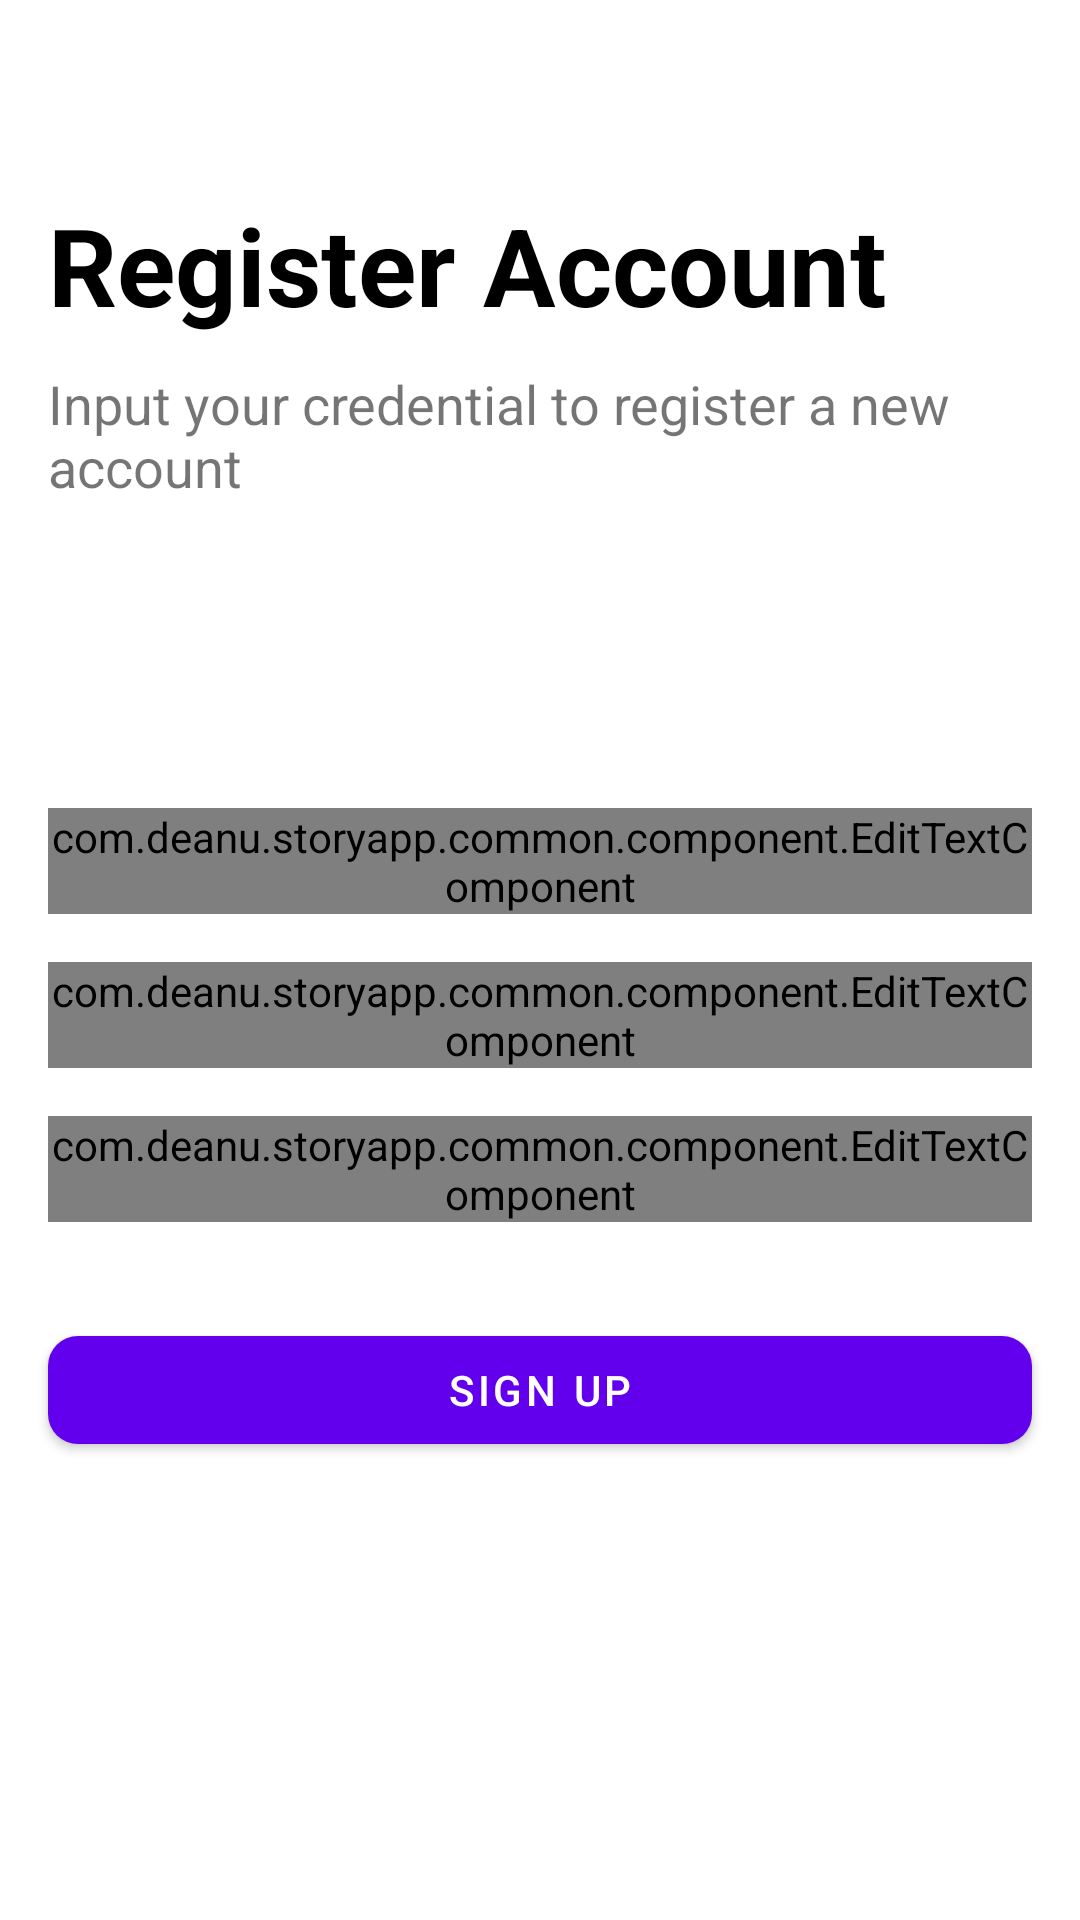

Android layout source for this screen:
<!-- AndroidManifest.xml: application theme Theme.StoryApp -->
<!-- res/layout/fragment_register.xml -->
<?xml version="1.0" encoding="utf-8"?>
<androidx.constraintlayout.widget.ConstraintLayout xmlns:android="http://schemas.android.com/apk/res/android"
    xmlns:app="http://schemas.android.com/apk/res-auto"
    xmlns:tools="http://schemas.android.com/tools"
    android:layout_width="match_parent"
    android:layout_height="match_parent"
    tools:context=".login.LoginFragment">

    <androidx.constraintlayout.widget.Guideline
        android:id="@+id/guideline1"
        android:layout_width="wrap_content"
        android:layout_height="wrap_content"
        android:orientation="horizontal"
        app:layout_constraintGuide_percent="0.1" />

    <TextView
        android:id="@+id/tv_title"
        android:layout_width="match_parent"
        android:layout_height="wrap_content"
        android:layout_marginHorizontal="16dp"
        android:text="@string/register_title"
        android:textColor="@android:color/black"
        android:textSize="@dimen/header_text_size"
        android:textStyle="bold"
        app:layout_constraintEnd_toEndOf="parent"
        app:layout_constraintStart_toStartOf="parent"
        app:layout_constraintTop_toTopOf="@id/guideline1" />

    <TextView
        android:id="@+id/tv_title_desc"
        android:layout_width="match_parent"
        android:layout_height="wrap_content"
        android:layout_marginHorizontal="16dp"
        android:layout_marginTop="10dp"
        android:text="@string/register_title_description"
        android:textSize="@dimen/sub_header_text_size"
        app:layout_constraintEnd_toEndOf="parent"
        app:layout_constraintStart_toStartOf="parent"
        app:layout_constraintTop_toBottomOf="@id/tv_title" />

    <com.deanu.storyapp.common.component.EditTextComponent
        android:id="@+id/edt_username"
        android:layout_width="match_parent"
        android:layout_height="wrap_content"
        android:layout_marginHorizontal="16dp"
        app:input_type="text"
        app:layout_constraintBottom_toTopOf="@+id/edt_email"
        app:layout_constraintStart_toStartOf="parent"
        app:layout_constraintTop_toBottomOf="@+id/tv_title_desc"
        app:layout_constraintVertical_bias="0.4"
        app:layout_constraintVertical_chainStyle="packed"
        app:text_hint="@string/username" />

    <com.deanu.storyapp.common.component.EditTextComponent
        android:id="@+id/edt_email"
        android:layout_width="match_parent"
        android:layout_height="wrap_content"
        android:layout_marginHorizontal="16dp"
        android:layout_marginTop="16dp"
        app:input_type="textEmailAddress"
        app:layout_constraintBottom_toTopOf="@+id/edt_password"
        app:layout_constraintStart_toStartOf="parent"
        app:layout_constraintTop_toBottomOf="@+id/edt_username"
        app:text_hint="@string/email_address" />

    <com.deanu.storyapp.common.component.EditTextComponent
        android:id="@+id/edt_password"
        android:layout_width="match_parent"
        android:layout_height="wrap_content"
        android:layout_marginHorizontal="16dp"
        android:layout_marginTop="16dp"
        app:input_type="textPassword"
        app:layout_constraintBottom_toTopOf="@+id/btn_sign_up"
        app:layout_constraintStart_toStartOf="parent"
        app:layout_constraintTop_toBottomOf="@+id/edt_email"
        app:text_hint="@string/password" />

    <com.google.android.material.button.MaterialButton
        android:id="@+id/btn_sign_up"
        android:layout_width="match_parent"
        android:layout_height="wrap_content"
        android:layout_marginHorizontal="16dp"
        android:layout_marginTop="32dp"
        android:text="@string/button_sign_up"
        app:cornerRadius="10dp"
        app:layout_constraintBottom_toBottomOf="parent"
        app:layout_constraintEnd_toEndOf="parent"
        app:layout_constraintStart_toStartOf="parent"
        app:layout_constraintTop_toBottomOf="@id/edt_password" />

    <com.deanu.storyapp.common.component.LoadingComponent
        android:id="@+id/loading"
        android:layout_width="match_parent"
        android:layout_height="match_parent"
        android:visibility="gone"
        app:layout_constraintBottom_toBottomOf="parent"
        app:layout_constraintEnd_toEndOf="parent"
        app:layout_constraintStart_toStartOf="parent"
        app:layout_constraintTop_toTopOf="parent"
        tools:visibility="gone" />

</androidx.constraintlayout.widget.ConstraintLayout>
<!-- resources referenced by this layout -->
<resources>
  <dimen name="header_text_size">36sp</dimen>
  <dimen name="sub_header_text_size">18sp</dimen>
  <string name="button_sign_up">Sign Up</string>
  <string name="email_address">Email Address</string>
  <string name="password">Password</string>
  <string name="register_title">Register Account</string>
  <string name="register_title_description">Input your credential to register a new account</string>
  <string name="username">Username</string>
  <style name="Theme.StoryApp" parent="Theme.MaterialComponents.DayNight.NoActionBar">
          
          <item name="colorPrimary">@color/purple_500</item>
          <item name="colorPrimaryVariant">@color/purple_700</item>
          <item name="colorOnPrimary">@color/white</item>
          
          <item name="colorSecondary">@color/teal_200</item>
          <item name="colorSecondaryVariant">@color/teal_700</item>
          <item name="colorOnSecondary">@color/black</item>
          
          <item name="android:statusBarColor" tools:targetApi="l">?attr/colorPrimaryVariant</item>
          
      </style>
  <color name="purple_500">#FF6200EE</color>
  <color name="purple_700">#FF3700B3</color>
  <color name="white">#FFFFFFFF</color>
  <color name="teal_200">#FF03DAC5</color>
  <color name="teal_700">#FF018786</color>
  <color name="black">#FF000000</color>
</resources>
